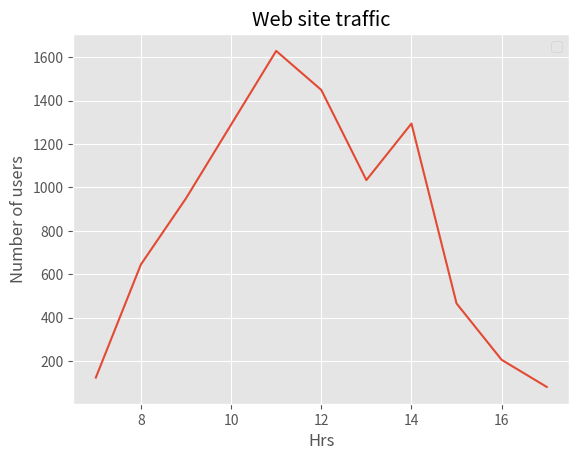

Generate this figure with matplotlib:
#Creating 2d plot
#import library
import matplotlib.pyplot as plt
from matplotlib import style
#(if using notebook)
#%matplotlib inline

#website traffic data
# no of users/visitors on the website
web_customers = [123,645,950,1290,1630,1450,1034,1295,465,205,80]

#time distribution (hourly)
time_hrs = [7,8,9,10,11,12,13,14,15,16,17]

#select the style of plot
style.use('ggplot')

#plotting the website traffic data (X-axis hrs and Y-axis as number of users)
plt.plot(time_hrs,web_customers)
#plt.plot(time_hrs,web_customers,color= 'b',linestyle = '--',linewidth=2.5)

#setting the desired axis to interpret the required result
#Axis is to define the range on x axis and y axis using axis method()
#X-axis is set to range from 6.5 to 17.5, Y-axis is set to range from 50 to 2000
#plt.axis(6.5,17.5,50,2000)

#set the title of the plot
plt.title('Web site traffic')

#setting label for x and y-axis
plt.xlabel('Hrs')
plt.ylabel('Number of users')
plt.legend()
plt.show()
#==================



